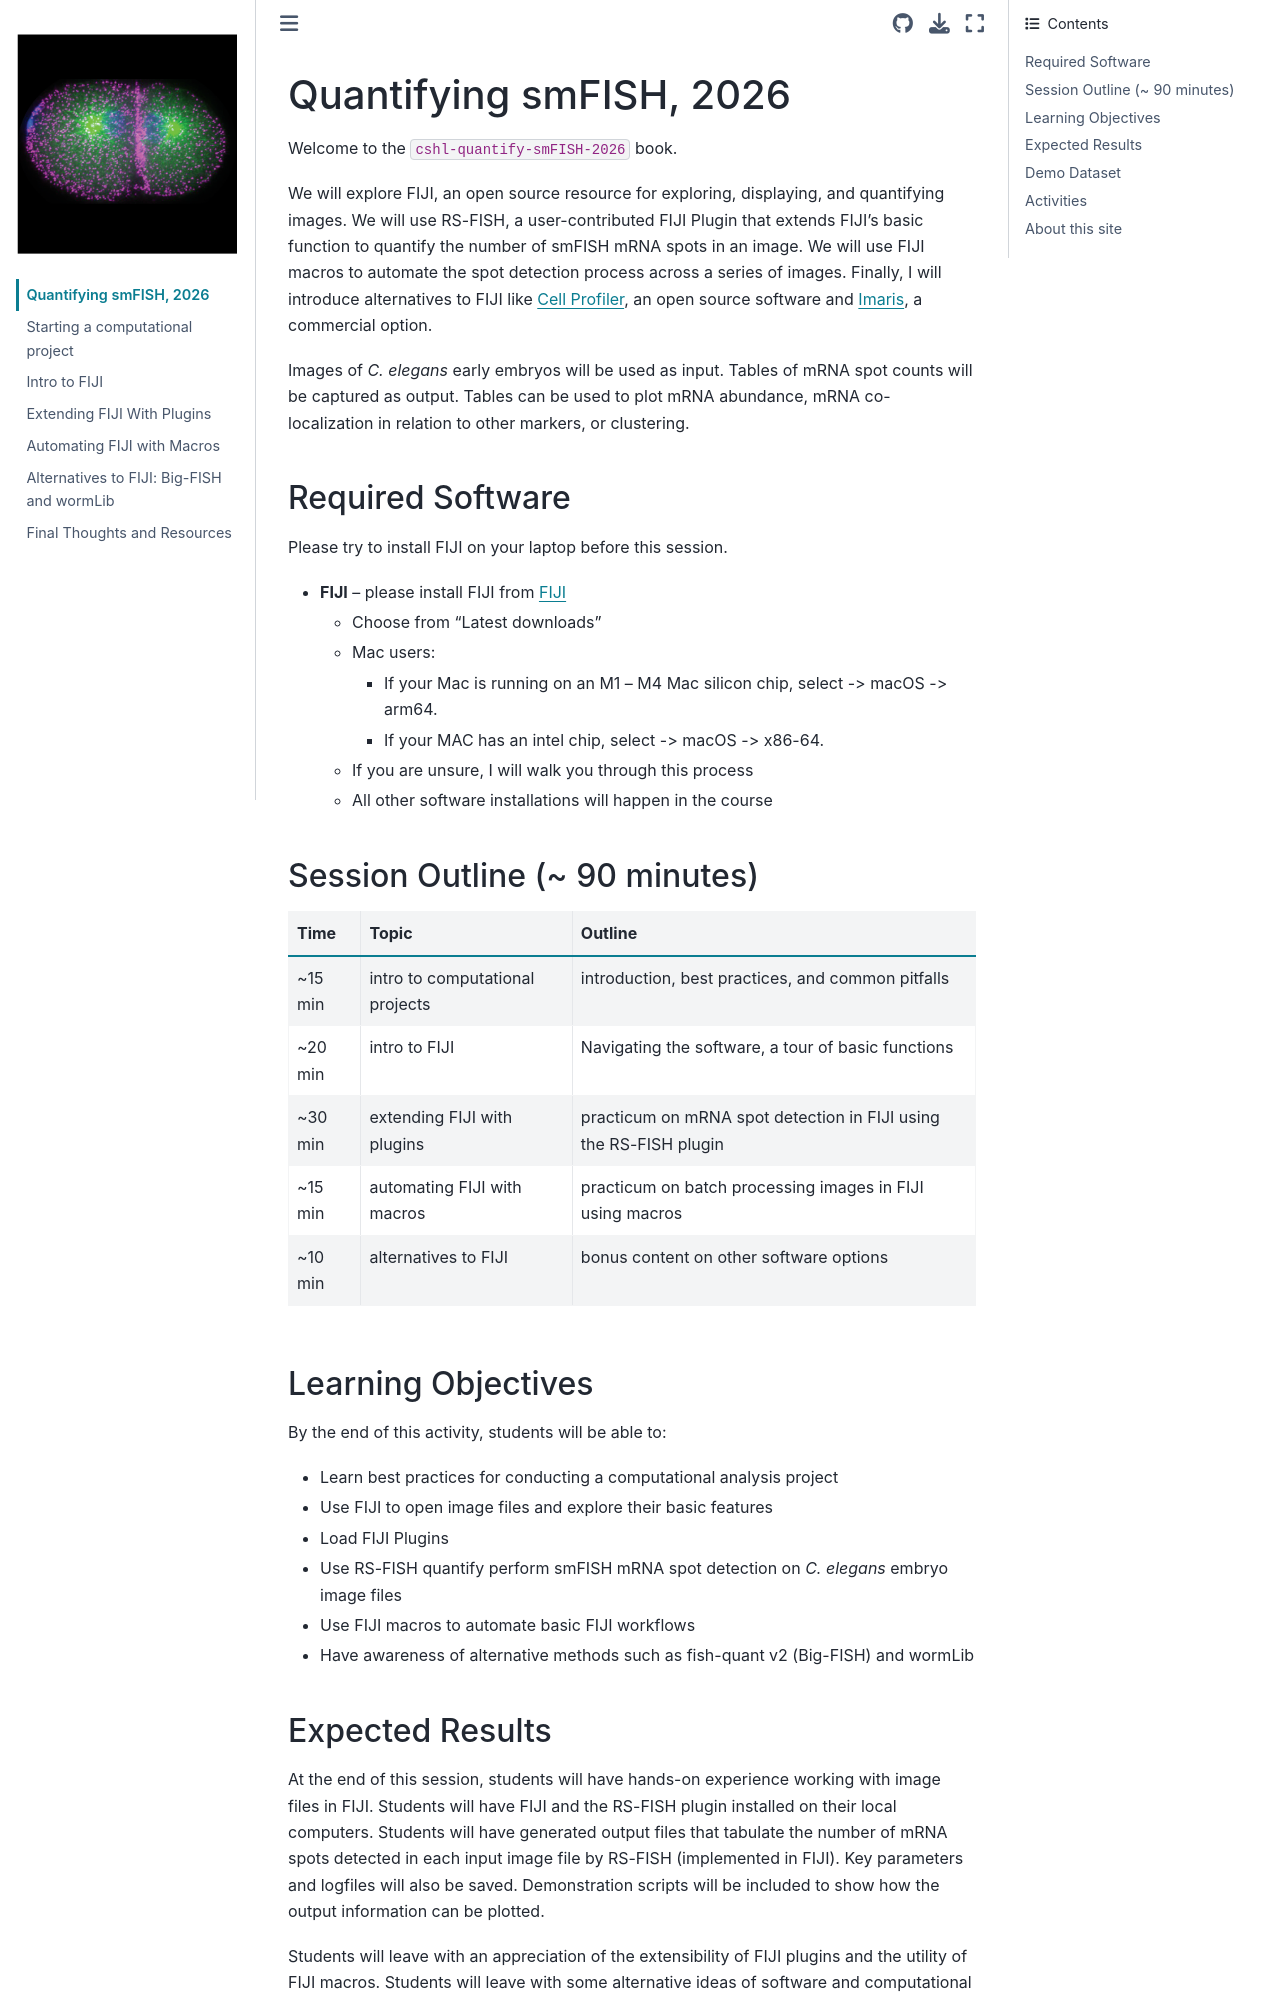

repository: erinosb/cshl-quantify-smFISH-2026 · page: intro.html · generator: jekyll

# Quantifying smFISH, 2026

Welcome to the `cshl-quantify-smFISH-2026` book.

We will explore FIJI, an open source resource for exploring, displaying, and quantifying images. We will use RS-FISH, a user-contributed FIJI Plugin that extends FIJI's basic function to quantify the number of smFISH mRNA spots in an image. We will use FIJI macros to automate the spot detection process across a series of images. Finally, I will introduce alternatives to FIJI like [Cell Profiler](https://cellprofiler.org/), an open source software and [Imaris](https://imaris.oxinst.com/), a commercial option.

Images of _C. elegans_ early embryos will be used as input. Tables of mRNA spot counts will be captured as output. Tables can be used to plot mRNA abundance, mRNA co-localization in relation to other markers, or clustering.

## Required Software

Please try to install FIJI on your laptop before this session. 

  * **FIJI** – please install FIJI from [FIJI](https://imagej.net/software/fiji/downloads)
    * Choose from “Latest downloads”
    * Mac users:
      * If your Mac is running on an M1 – M4 Mac silicon chip, select -> macOS -> arm64. 
      * If your MAC has an intel chip, select -> macOS -> x86-64.
    * If you are unsure, I will walk you through this process
    * All other software installations will happen in the course
  
## Session Outline (~ 90 minutes)

| Time | Topic | Outline |
| --- | --- | --- |
| ~15 min | intro to computational projects | introduction, best practices, and common pitfalls |
| ~20 min | intro to FIJI | Navigating the software, a tour of basic functions |
| ~30 min | extending FIJI with plugins | practicum on mRNA spot detection in FIJI using the RS-FISH plugin | 
| ~15 min | automating FIJI with macros | practicum on batch processing images in FIJI using macros | 
| ~10 min | alternatives to FIJI | bonus content on other software options | 


## Learning Objectives 

By the end of this activity, students will be able to:

  - Learn best practices for conducting a computational analysis project
  - Use FIJI to open image files and explore their basic features
  - Load FIJI Plugins
  - Use RS-FISH quantify perform smFISH mRNA spot detection on _C. elegans_ embryo image files
  - Use FIJI macros to automate basic FIJI workflows
  - Have awareness of alternative methods such as fish-quant v2 (Big-FISH) and wormLib
